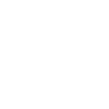
t = 0.00 s
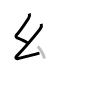
t = 2.25 s
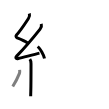
t = 4.50 s
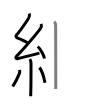
t = 6.50 s
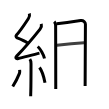
t = 8.75 s
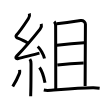
t = 11.00 s

The animated SVG that drew these frames (rendered in a browser with its animation timeline set to each time). Animation: 11 SMIL elements (animate=11); one cycle of 11.00 s.

<svg width="109px" height="109px" viewBox="0 0 px 109px" xmlns="http://www.w3.org/2000/svg" xmlns:xlink="http://www.w3.org/1999/xlink" xml:space="preserve" version="1.1"  baseProfile="full">
<path d="M29.36,13.5c0.53,2,0.21,3.32-0.93,5.03C24.81,24,20.5,30.75,16.47,35.03c-0.64,0.68-0.72,2.22,0.5,2.7c3.54,1.39,7.51,2.92,10.58,5.26" style="fill:none;stroke:black;stroke-width:3;opacity:0">
  <animate attributeType="CSS" attributeName="opacity" from="0" to="1" begin="0s" dur="1s" repeatCount="0" fill="freeze" />
</path>
<path d="M41.28,23.94c0.59,2.06,0.34,3.18-1.2,5.12c-6.78,8.53-16.25,19.61-23.43,27.05c-1.74,1.8-0.65,3.01,1.57,2.47c5.67-1.39,15.12-4.02,21.23-5.49" style="fill:none;stroke:black;stroke-width:3;opacity:0">
  <animate attributeType="CSS" attributeName="opacity" from="0" to="1" begin="1s" dur="1s" repeatCount="0" fill="freeze" />
</path>
<path d="M37.75,46.5c2.38,2.12,6.15,8.71,6.75,12" style="fill:none;stroke:black;stroke-width:3;opacity:0">
  <animate attributeType="CSS" attributeName="opacity" from="0" to="1" begin="2s" dur="1s" repeatCount="0" fill="freeze" />
</path>
<path d="M29.85,59.01c0.9,1.24,1.16,3.24,1.16,4.7c0,13.05,0,20.59-0.22,27.55c-0.07,2.26-0.12,4.02-0.12,5" style="fill:none;stroke:black;stroke-width:3;opacity:0">
  <animate attributeType="CSS" attributeName="opacity" from="0" to="1" begin="3s" dur="1s" repeatCount="0" fill="freeze" />
</path>
<path d="M19.63,69.88c0.19,1.31,0.29,2.26-0.19,3.46c-1.54,3.79-4.88,10.28-6.69,13.17" style="fill:none;stroke:black;stroke-width:3;opacity:0">
  <animate attributeType="CSS" attributeName="opacity" from="0" to="1" begin="4s" dur="1s" repeatCount="0" fill="freeze" />
</path>
<path d="M39.5,67.5c2.75,3.61,4.86,11.98,5.5,15.25" style="fill:none;stroke:black;stroke-width:3;opacity:0">
  <animate attributeType="CSS" attributeName="opacity" from="0" to="1" begin="5s" dur="1s" repeatCount="0" fill="freeze" />
</path>
<path d="M54.21,21.59c0.97,0.97,1.43,2.53,1.43,4.06c0,0.89,0.12,45.52,0.12,59.34c0,2.23,0,3.66-0.01,3.97" style="fill:none;stroke:black;stroke-width:3;opacity:0">
  <animate attributeType="CSS" attributeName="opacity" from="0" to="1" begin="6s" dur="1s" repeatCount="0" fill="freeze" />
</path>
<path d="M56.8,23.76c6.84-0.85,22.52-3.05,23.81-3.19c3.03-0.31,4.81,1.67,4.81,3.73c0,2.82-0.2,36.53-0.27,57.44c0,1.47-0.01,2.87-0.02,4.19" style="fill:none;stroke:black;stroke-width:3;opacity:0">
  <animate attributeType="CSS" attributeName="opacity" from="0" to="1" begin="7s" dur="1s" repeatCount="0" fill="freeze" />
</path>
<path d="M56.88,45.15c7.76-1,20.45-2.19,27.27-2.5" style="fill:none;stroke:black;stroke-width:3;opacity:0">
  <animate attributeType="CSS" attributeName="opacity" from="0" to="1" begin="8s" dur="1s" repeatCount="0" fill="freeze" />
</path>
<path d="M57.34,65.11c7.54-0.86,18.41-1.73,26.33-2.06" style="fill:none;stroke:black;stroke-width:3;opacity:0">
  <animate attributeType="CSS" attributeName="opacity" from="0" to="1" begin="9s" dur="1s" repeatCount="0" fill="freeze" />
</path>
<path d="M43.79,90.07c1.99,0.43,5.39,0.32,7.37,0.18c12.34-0.88,27.34-2.13,41.51-2.41c3.31-0.07,5.3,0.21,6.96,0.42" style="fill:none;stroke:black;stroke-width:3;opacity:0">
  <animate attributeType="CSS" attributeName="opacity" from="0" to="1" begin="10s" dur="1s" repeatCount="0" fill="freeze" />
</path>
</svg>
